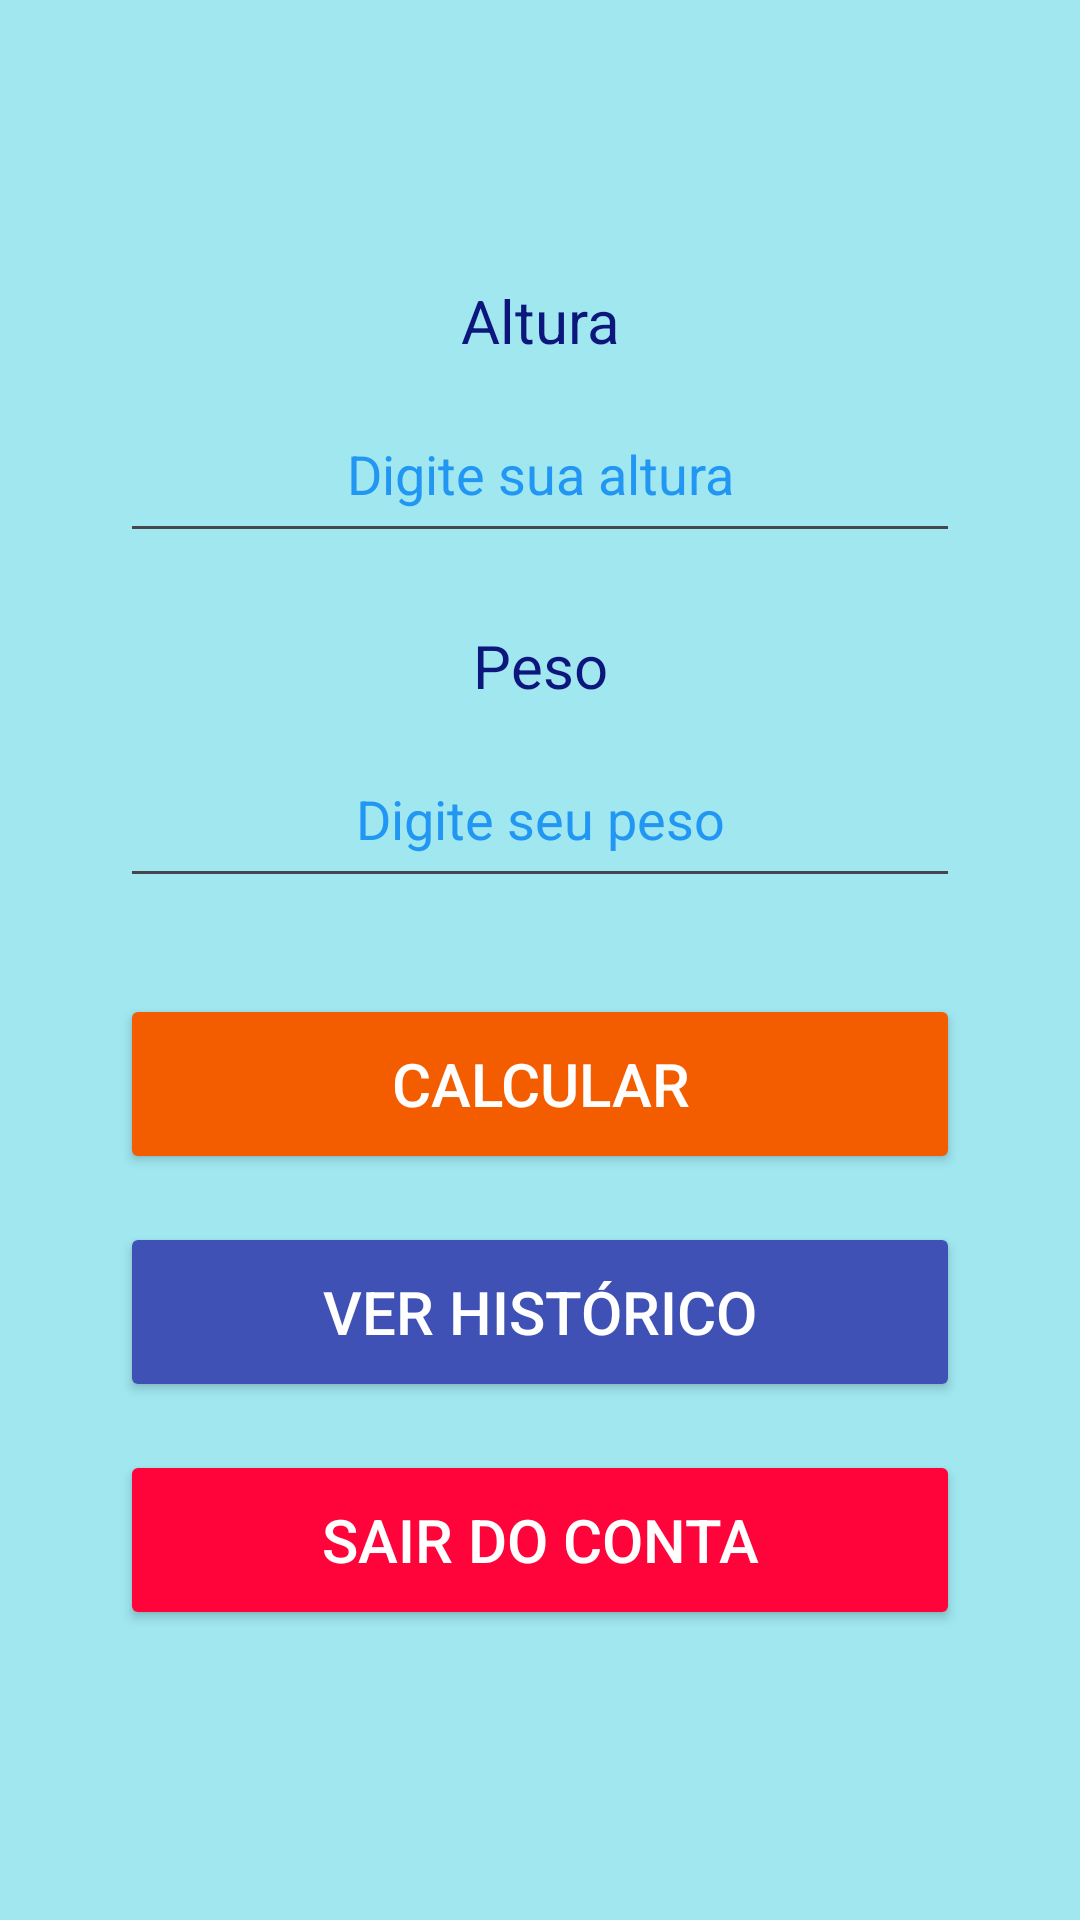

Produce the Android XML layout that renders to this screen, including the resource entries it uses.
<!-- AndroidManifest.xml: application theme Theme.AtividadeAvaliativa1 -->
<!-- res/layout/activity_dados.xml -->
<?xml version="1.0" encoding="utf-8"?>
<androidx.constraintlayout.widget.ConstraintLayout
    xmlns:android="http://schemas.android.com/apk/res/android"
    xmlns:app="http://schemas.android.com/apk/res-auto"
    android:layout_width="match_parent"
    android:layout_height="match_parent"
    android:background="#A0E7F0"
    android:padding="24dp">

    <TextView
        android:id="@+id/txtOlaNome"
        android:layout_width="wrap_content"
        android:layout_height="wrap_content"
        android:textColor="#3F51B5"
        android:textSize="28sp"
        android:textStyle="bold"
        app:layout_constraintTop_toTopOf="parent"
        app:layout_constraintStart_toStartOf="parent"
        app:layout_constraintEnd_toEndOf="parent"/>

    <TextView
        android:id="@+id/textViewAltura"
        android:layout_width="wrap_content"
        android:layout_height="wrap_content"
        android:text="Altura"
        android:textColor="#0C167C"
        android:textSize="20sp"
        android:layout_marginTop="32dp"
        app:layout_constraintTop_toBottomOf="@id/txtOlaNome"
        app:layout_constraintStart_toStartOf="parent"
        app:layout_constraintEnd_toEndOf="parent"/>

    <EditText
        android:id="@+id/editAltura"
        android:layout_width="0dp"
        android:layout_height="56dp"
        android:layout_marginTop="8dp"
        android:layout_marginStart="16dp"
        android:layout_marginEnd="16dp"
        android:hint="Digite sua altura"
        android:inputType="numberDecimal"
        android:textAlignment="center"
        android:textColor="#2196F3"
        android:textColorHint="#2196F3"
        app:layout_constraintTop_toBottomOf="@id/textViewAltura"
        app:layout_constraintStart_toStartOf="parent"
        app:layout_constraintEnd_toEndOf="parent"/>

    <TextView
        android:id="@+id/textViewPeso"
        android:layout_width="wrap_content"
        android:layout_height="wrap_content"
        android:text="Peso"
        android:textColor="#0C167C"
        android:textSize="20sp"
        android:layout_marginTop="24dp"
        app:layout_constraintTop_toBottomOf="@id/editAltura"
        app:layout_constraintStart_toStartOf="parent"
        app:layout_constraintEnd_toEndOf="parent"/>

    <EditText
        android:id="@+id/editPeso"
        android:layout_width="0dp"
        android:layout_height="56dp"
        android:layout_marginTop="8dp"
        android:layout_marginStart="16dp"
        android:layout_marginEnd="16dp"
        android:hint="Digite seu peso"
        android:inputType="numberDecimal"
        android:textAlignment="center"
        android:textColor="#2196F3"
        android:textColorHint="#2196F3"
        app:layout_constraintTop_toBottomOf="@id/textViewPeso"
        app:layout_constraintStart_toStartOf="parent"
        app:layout_constraintEnd_toEndOf="parent"/>

    <Button
        android:id="@+id/btnCalcular"
        android:layout_width="0dp"
        android:layout_height="60dp"
        android:layout_marginTop="32dp"
        android:layout_marginStart="16dp"
        android:layout_marginEnd="16dp"
        android:text="Calcular"
        android:textSize="20sp"
        android:textColor="#FFFFFF"
        android:backgroundTint="#F45C00"
        app:layout_constraintTop_toBottomOf="@id/editPeso"
        app:layout_constraintStart_toStartOf="parent"
        app:layout_constraintEnd_toEndOf="parent"/>

    <Button
        android:id="@+id/btnHistorico2"
        android:layout_width="0dp"
        android:layout_height="60dp"
        android:layout_marginTop="16dp"
        android:layout_marginStart="16dp"
        android:layout_marginEnd="16dp"
        android:text="Ver Histórico"
        android:textSize="20sp"
        android:textColor="#FFFFFF"
        android:backgroundTint="#3F51B5"
        app:layout_constraintTop_toBottomOf="@id/btnCalcular"
        app:layout_constraintStart_toStartOf="parent"
        app:layout_constraintEnd_toEndOf="parent"/>

    <Button
        android:id="@+id/btnSair2"
        android:layout_width="0dp"
        android:layout_height="60dp"
        android:layout_marginStart="16dp"
        android:layout_marginTop="16dp"
        android:layout_marginEnd="16dp"
        android:backgroundTint="#FF043B"
        android:text="Sair do Conta"
        android:textColor="#FFFFFF"
        android:textSize="20sp"
        app:layout_constraintEnd_toEndOf="parent"
        app:layout_constraintStart_toStartOf="parent"
        app:layout_constraintTop_toBottomOf="@id/btnHistorico2" />

</androidx.constraintlayout.widget.ConstraintLayout>
<!-- resources referenced by this layout -->
<resources>
  <style name="Theme.AtividadeAvaliativa1" parent="Base.Theme.AtividadeAvaliativa1" />
  <style name="Base.Theme.AtividadeAvaliativa1" parent="Theme.Material3.DayNight.NoActionBar">
          
          
      </style>
</resources>
